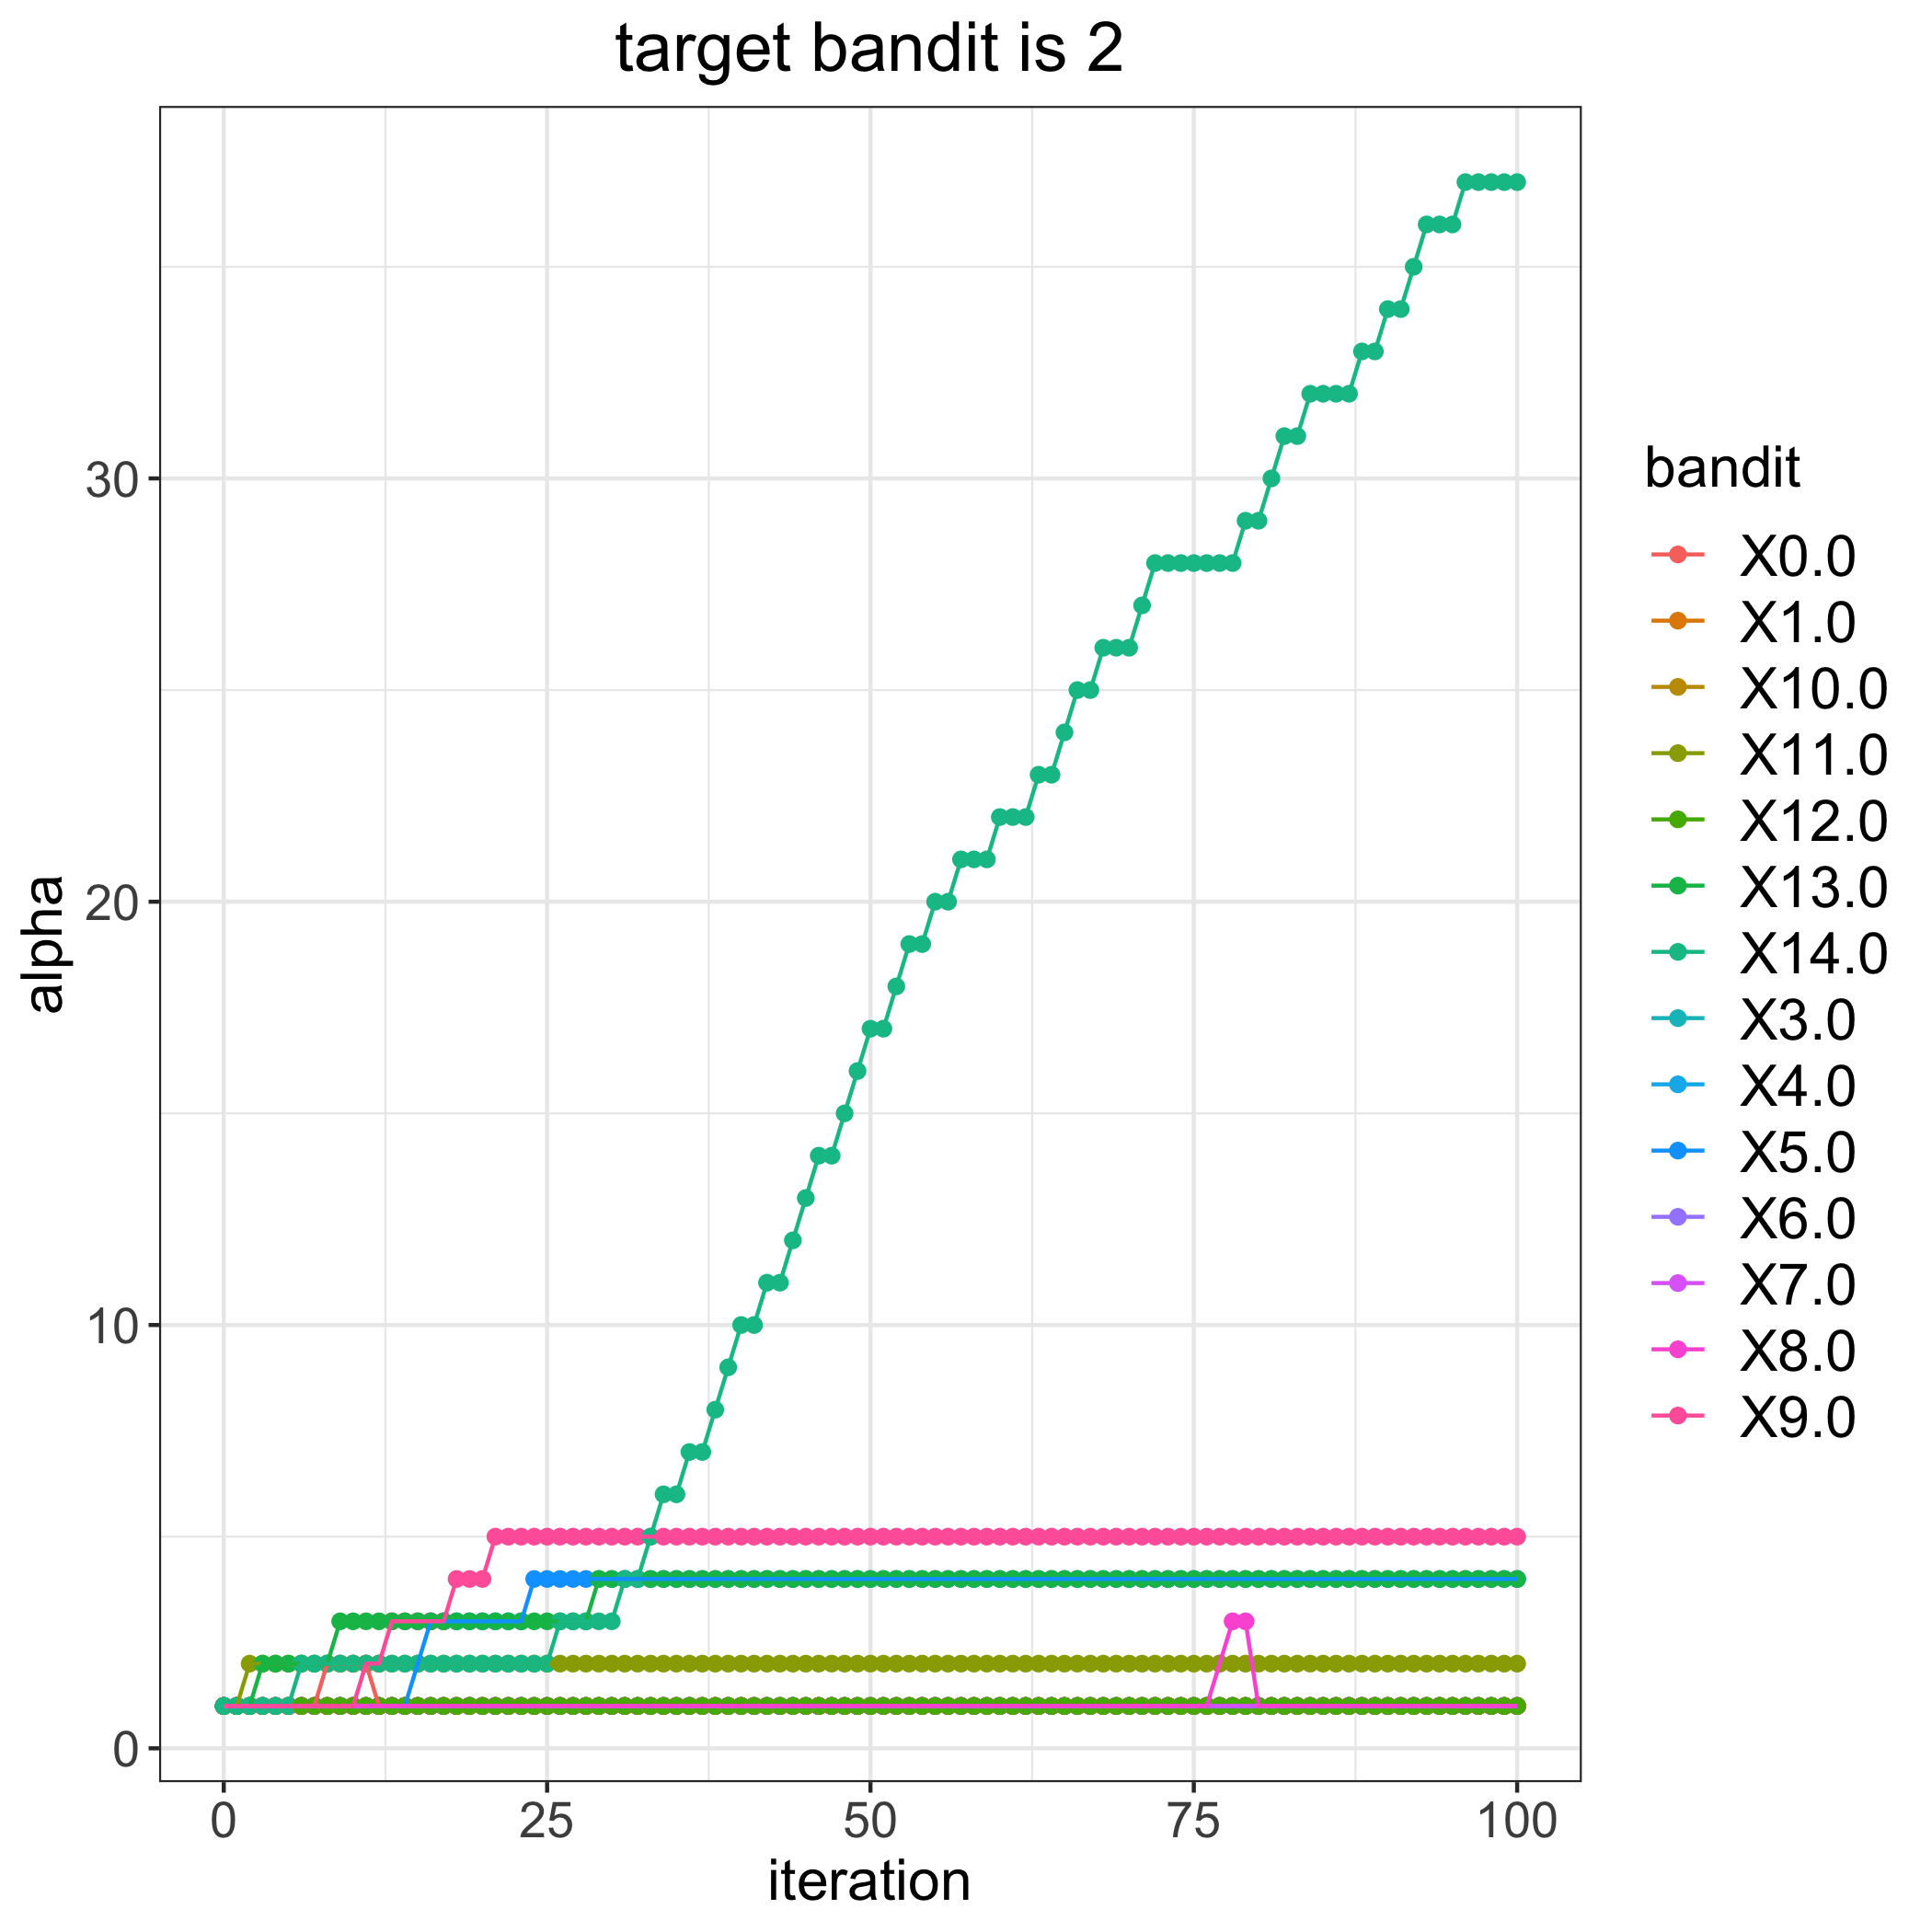

Source data for this figure (header and first rows):
, 0.0, 1.0, 3.0, 4.0, 5.0, 6.0, 7.0, 8.0, 9.0, 10.0, 11.0, 12.0, 13.0, 14.0
0, 1, 1, 1, 1, 1, 1, 1, 1, 1, 1, 1, 1, 1, 1
1, 1, 1, 1, 1, 1, 1, 1, 1, 1, 1, 1, 1, 1, 1
2, 1, 1, 1, 1, 1, 1, 1, 1, 1, 1, 2, 1, 1, 1
3, 1, 1, 1, 1, 1, 1, 1, 1, 1, 1, 2, 1, 2, 1
4, 1, 1, 1, 1, 1, 1, 1, 1, 1, 1, 2, 1, 2, 1
5, 1, 1, 1, 1, 1, 1, 1, 1, 1, 1, 2, 1, 2, 1
6, 1, 1, 1, 1, 1, 1, 1, 1, 1, 1, 2, 1, 2, 2
7, 1, 1, 1, 1, 1, 1, 1, 1, 1, 1, 2, 1, 2, 2
8, 2, 1, 1, 1, 1, 1, 1, 1, 1, 1, 2, 1, 2, 2
9, 2, 1, 1, 1, 1, 1, 1, 1, 1, 1, 2, 1, 3, 2
10, 2, 1, 1, 1, 1, 1, 1, 1, 1, 1, 2, 1, 3, 2
11, 2, 1, 1, 1, 1, 1, 1, 1, 2, 1, 2, 1, 3, 2
12, 1, 1, 1, 1, 1, 1, 1, 1, 2, 1, 2, 1, 3, 2
13, 1, 1, 1, 1, 1, 1, 1, 1, 3, 1, 2, 1, 3, 2
14, 1, 1, 1, 1, 1, 1, 1, 1, 3, 1, 2, 1, 3, 2
15, 1, 1, 1, 1, 2, 1, 1, 1, 3, 1, 2, 1, 3, 2
16, 1, 1, 1, 1, 3, 1, 1, 1, 3, 1, 2, 1, 3, 2
17, 1, 1, 1, 1, 3, 1, 1, 1, 3, 1, 2, 1, 3, 2
18, 1, 1, 1, 1, 3, 1, 1, 1, 4, 1, 2, 1, 3, 2
19, 1, 1, 1, 1, 3, 1, 1, 1, 4, 1, 2, 1, 3, 2
20, 1, 1, 1, 1, 3, 1, 1, 1, 4, 1, 2, 1, 3, 2
21, 1, 1, 1, 1, 3, 1, 1, 1, 5, 1, 2, 1, 3, 2
22, 1, 1, 1, 1, 3, 1, 1, 1, 5, 1, 2, 1, 3, 2
23, 1, 1, 1, 1, 3, 1, 1, 1, 5, 1, 2, 1, 3, 2
24, 1, 1, 1, 1, 4, 1, 1, 1, 5, 1, 2, 1, 3, 2
25, 1, 1, 1, 1, 4, 1, 1, 1, 5, 1, 2, 1, 3, 2
26, 1, 1, 1, 1, 4, 1, 1, 1, 5, 1, 2, 1, 3, 3
27, 1, 1, 1, 1, 4, 1, 1, 1, 5, 1, 2, 1, 3, 3
28, 1, 1, 1, 1, 4, 1, 1, 1, 5, 1, 2, 1, 3, 3
29, 1, 1, 1, 1, 4, 1, 1, 1, 5, 1, 2, 1, 4, 3
30, 1, 1, 1, 1, 4, 1, 1, 1, 5, 1, 2, 1, 4, 3
31, 1, 1, 1, 1, 4, 1, 1, 1, 5, 1, 2, 1, 4, 4
32, 1, 1, 1, 1, 4, 1, 1, 1, 5, 1, 2, 1, 4, 4
33, 1, 1, 1, 1, 4, 1, 1, 1, 5, 1, 2, 1, 4, 5
34, 1, 1, 1, 1, 4, 1, 1, 1, 5, 1, 2, 1, 4, 6
35, 1, 1, 1, 1, 4, 1, 1, 1, 5, 1, 2, 1, 4, 6
36, 1, 1, 1, 1, 4, 1, 1, 1, 5, 1, 2, 1, 4, 7
37, 1, 1, 1, 1, 4, 1, 1, 1, 5, 1, 2, 1, 4, 7
38, 1, 1, 1, 1, 4, 1, 1, 1, 5, 1, 2, 1, 4, 8
39, 1, 1, 1, 1, 4, 1, 1, 1, 5, 1, 2, 1, 4, 9
40, 1, 1, 1, 1, 4, 1, 1, 1, 5, 1, 2, 1, 4, 10
41, 1, 1, 1, 1, 4, 1, 1, 1, 5, 1, 2, 1, 4, 10
42, 1, 1, 1, 1, 4, 1, 1, 1, 5, 1, 2, 1, 4, 11
43, 1, 1, 1, 1, 4, 1, 1, 1, 5, 1, 2, 1, 4, 11
44, 1, 1, 1, 1, 4, 1, 1, 1, 5, 1, 2, 1, 4, 12
45, 1, 1, 1, 1, 4, 1, 1, 1, 5, 1, 2, 1, 4, 13
46, 1, 1, 1, 1, 4, 1, 1, 1, 5, 1, 2, 1, 4, 14
47, 1, 1, 1, 1, 4, 1, 1, 1, 5, 1, 2, 1, 4, 14
48, 1, 1, 1, 1, 4, 1, 1, 1, 5, 1, 2, 1, 4, 15
49, 1, 1, 1, 1, 4, 1, 1, 1, 5, 1, 2, 1, 4, 16
50, 1, 1, 1, 1, 4, 1, 1, 1, 5, 1, 2, 1, 4, 17
51, 1, 1, 1, 1, 4, 1, 1, 1, 5, 1, 2, 1, 4, 17
52, 1, 1, 1, 1, 4, 1, 1, 1, 5, 1, 2, 1, 4, 18
53, 1, 1, 1, 1, 4, 1, 1, 1, 5, 1, 2, 1, 4, 19
54, 1, 1, 1, 1, 4, 1, 1, 1, 5, 1, 2, 1, 4, 19
55, 1, 1, 1, 1, 4, 1, 1, 1, 5, 1, 2, 1, 4, 20
56, 1, 1, 1, 1, 4, 1, 1, 1, 5, 1, 2, 1, 4, 20
57, 1, 1, 1, 1, 4, 1, 1, 1, 5, 1, 2, 1, 4, 21
58, 1, 1, 1, 1, 4, 1, 1, 1, 5, 1, 2, 1, 4, 21
59, 1, 1, 1, 1, 4, 1, 1, 1, 5, 1, 2, 1, 4, 21
... 41 more rows
